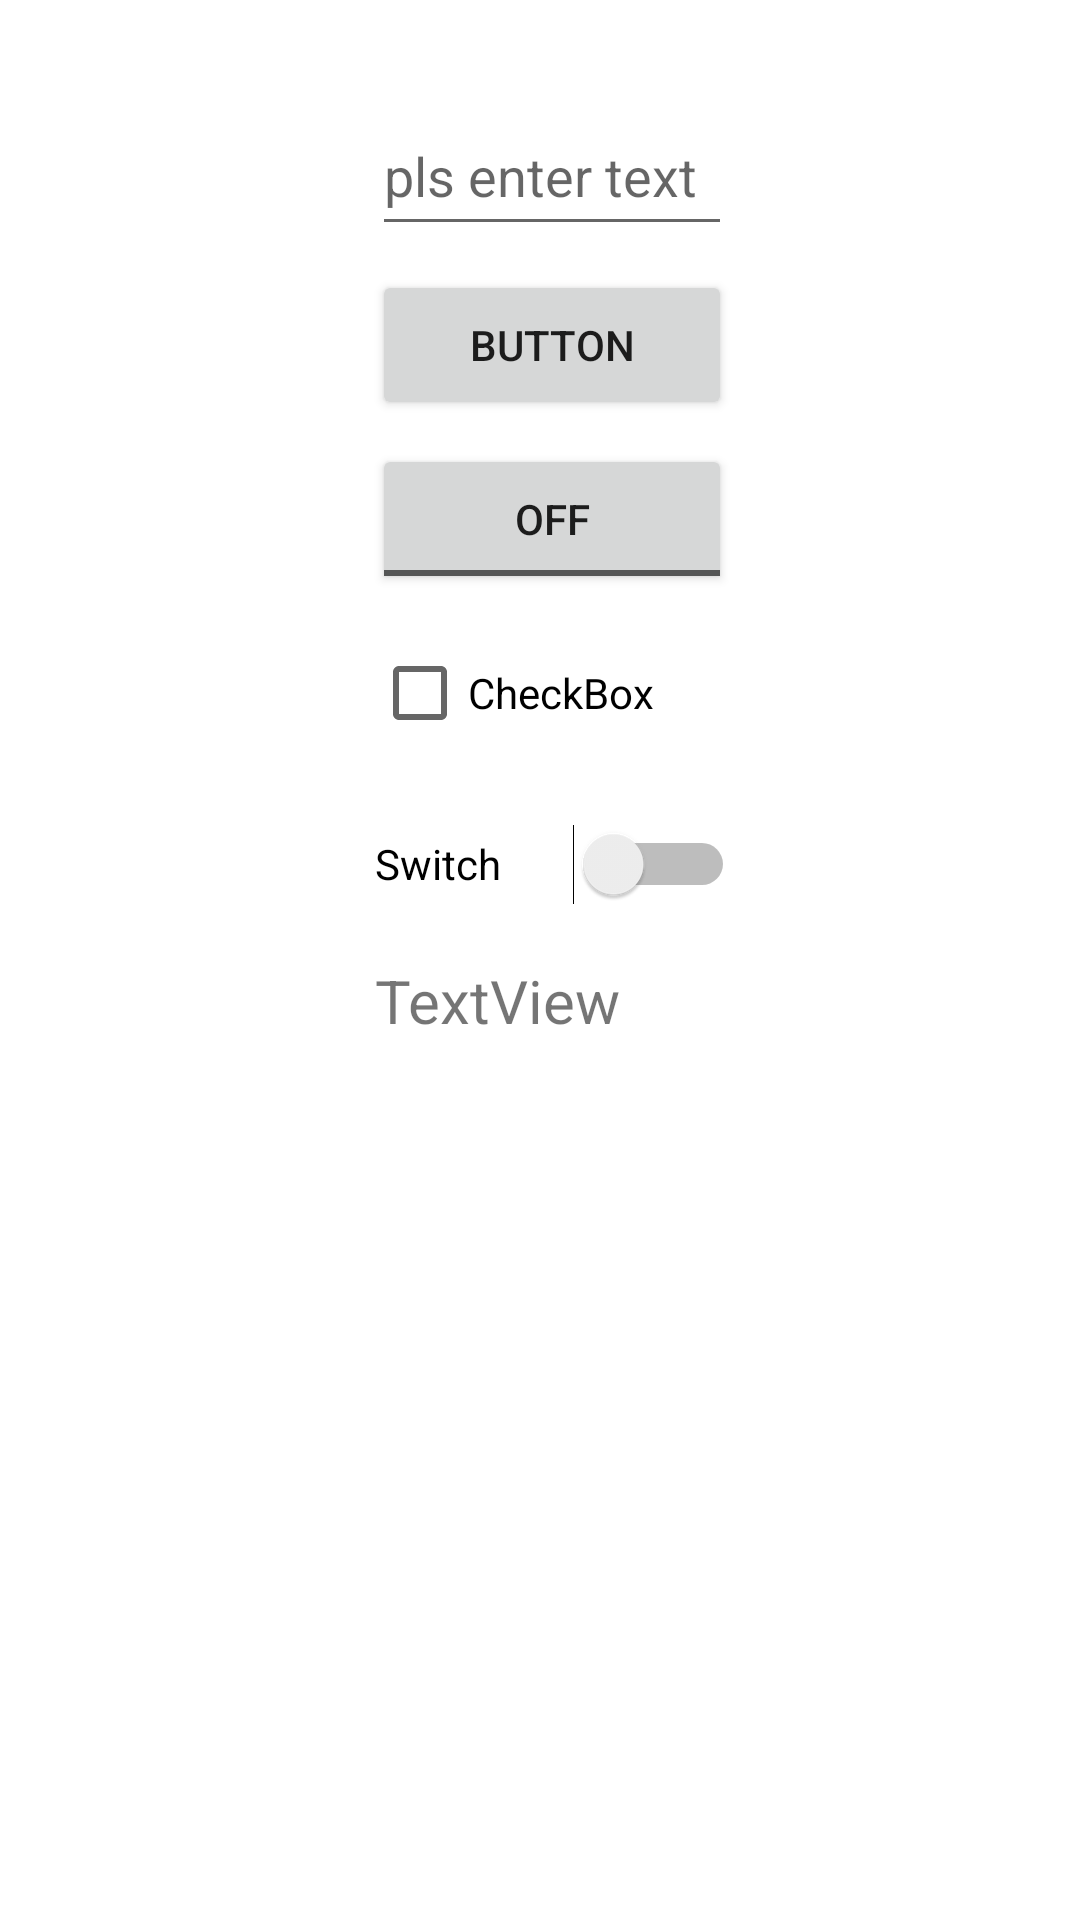

Here is an Android app screen rendered from its layout file. Give the layout XML and the strings, colors and styles it references.
<!-- AndroidManifest.xml: application theme Theme.Homework_1_msv -->
<!-- res/layout/activity_main.xml -->
<?xml version="1.0" encoding="utf-8"?>
<androidx.constraintlayout.widget.ConstraintLayout xmlns:android="http://schemas.android.com/apk/res/android"
    xmlns:app="http://schemas.android.com/apk/res-auto"
    xmlns:tools="http://schemas.android.com/tools"
    android:layout_width="match_parent"
    android:layout_height="match_parent"
    tools:context=".MainActivity">

    <EditText
        android:id="@+id/editText"
        android:layout_width="120dp"
        android:layout_height="50dp"
        android:layout_marginStart="8dp"
        android:layout_marginLeft="8dp"
        android:layout_marginTop="32dp"
        android:autoText="true"
        android:clickable="false"
        android:hint="pls enter text"
        android:visibility="visible"
        app:layout_constraintStart_toStartOf="parent"
        app:layout_constraintEnd_toEndOf="parent"
        app:layout_constraintTop_toTopOf="parent" />

    <TextView
        android:id="@+id/textView"
        android:layout_width="@dimen/width_textview"
        android:layout_height="@dimen/height_textview"
        android:layout_marginStart="@dimen/margin_left_textview"
        android:layout_marginLeft="@dimen/margin_left_textview"
        android:layout_marginTop="@dimen/margin_top_textview"
        android:textSize="@dimen/textsize_textview"
        android:text="@string/text_textview"
        android:visibility="visible"
        app:layout_constraintStart_toStartOf="parent"
        app:layout_constraintEnd_toEndOf="parent"
        app:layout_constraintTop_toBottomOf="@+id/switch1" />

    <Button
        android:id="@+id/button"
        android:layout_width="120dp"
        android:layout_height="50dp"
        android:layout_marginStart="8dp"
        android:layout_marginLeft="8dp"
        android:layout_marginTop="8dp"
        android:text="Button"
        android:visibility="visible"
        app:layout_constraintStart_toStartOf="parent"
        app:layout_constraintEnd_toEndOf="parent"
        app:layout_constraintTop_toBottomOf="@+id/editText" />

    <Switch
        android:id="@+id/switch1"
        android:layout_width="120dp"
        android:layout_height="48dp"
        android:layout_marginStart="10dp"
        android:layout_marginLeft="10dp"
        android:layout_marginTop="8dp"
        android:text="Switch"
        android:visibility="visible"
        app:layout_constraintStart_toStartOf="parent"
        app:layout_constraintEnd_toEndOf="parent"
        app:layout_constraintTop_toBottomOf="@+id/checkBox" />

    <CheckBox
        android:id="@+id/checkBox"
        android:layout_width="120dp"
        android:layout_height="50dp"
        android:layout_marginStart="8dp"
        android:layout_marginLeft="8dp"
        android:layout_marginTop="8dp"
        android:text="CheckBox"
        android:visibility="visible"
        app:layout_constraintStart_toStartOf="parent"
        app:layout_constraintEnd_toEndOf="parent"
        app:layout_constraintTop_toBottomOf="@+id/toggleButton" />

    <ToggleButton
        android:id="@+id/toggleButton"
        android:layout_width="120dp"
        android:layout_height="50dp"
        android:layout_marginStart="8dp"
        android:layout_marginLeft="8dp"
        android:layout_marginTop="8dp"
        android:text="ToggleButton"
        android:visibility="visible"
        app:layout_constraintStart_toStartOf="parent"
        app:layout_constraintEnd_toEndOf="parent"
        app:layout_constraintTop_toBottomOf="@+id/button" />

</androidx.constraintlayout.widget.ConstraintLayout>
<!-- resources referenced by this layout -->
<resources>
  <dimen name="height_textview">48dp</dimen>
  <dimen name="margin_left_textview">10dp</dimen>
  <dimen name="margin_top_textview">8dp</dimen>
  <dimen name="textsize_textview">20sp</dimen>
  <dimen name="width_textview">120dp</dimen>
  <string name="text_textview">TextView</string>
  <style name="Theme.Homework_1_msv" parent="Theme.MaterialComponents.DayNight.DarkActionBar">
          
          <item name="colorPrimary">@color/purple_500</item>
          <item name="colorPrimaryVariant">@color/purple_700</item>
          <item name="colorOnPrimary">@color/white</item>
          
          <item name="colorSecondary">@color/teal_200</item>
          <item name="colorSecondaryVariant">@color/teal_700</item>
          <item name="colorOnSecondary">@color/black</item>
          
          <item name="android:statusBarColor" tools:targetApi="l">?attr/colorPrimaryVariant</item>
          
      </style>
  <!-- not gathered from this repository: default colours our renderer supplied (Android Studio template values) -->
  <color name="purple_500">#FF6200EE</color>
  <color name="purple_700">#FF3700B3</color>
  <color name="teal_200">#FF03DAC5</color>
  <color name="teal_700">#FF018786</color>
  <color name="black">#FF000000</color>
  <color name="white">#FFFFFFFF</color>
</resources>
